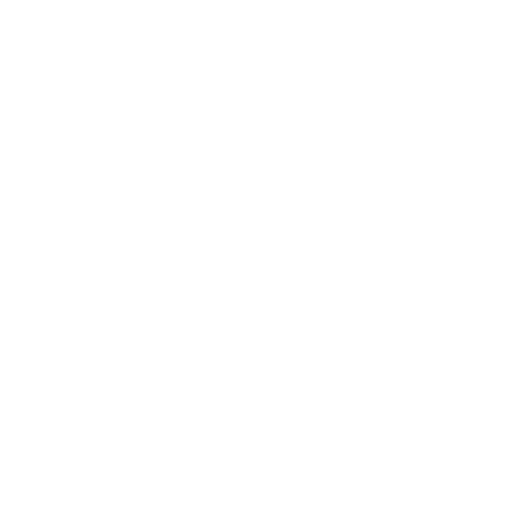
t = 0.00 s
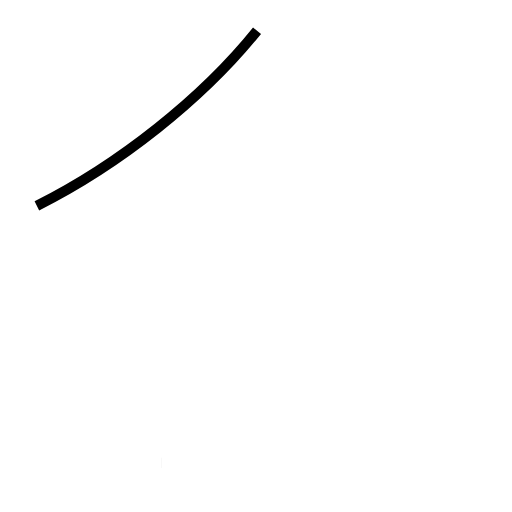
t = 0.83 s
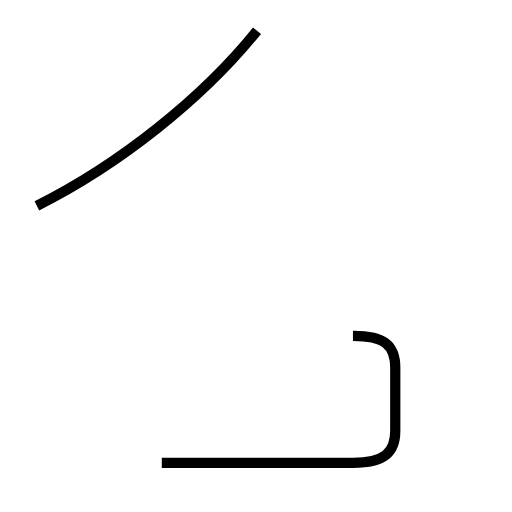
t = 1.93 s
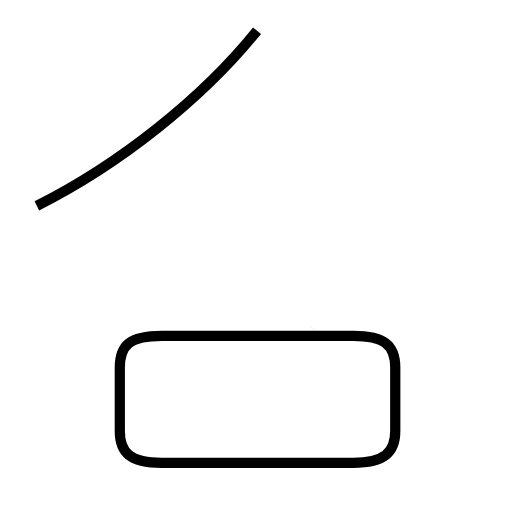
t = 3.04 s
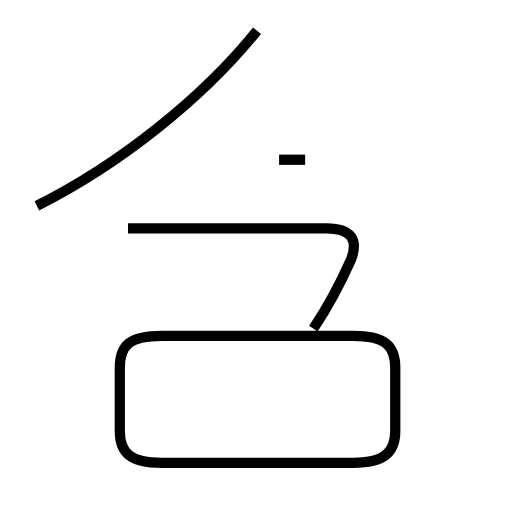
t = 4.08 s
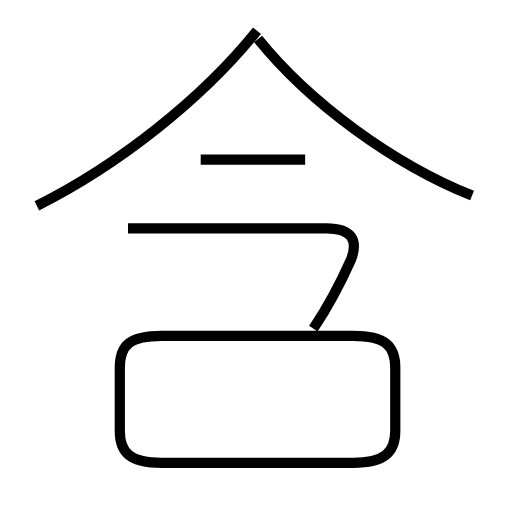
t = 5.09 s

The animated SVG that drew these frames (rendered in a browser with its animation timeline set to each time). Animation: 5 SMIL elements (animate=5); one cycle of 5.09 s.

<?xml version='1.0' encoding='utf-8'?>
<svg viewBox="0.0 -6.0 50.0 50.0" version="1.1" xmlns="http://www.w3.org/2000/svg"><rect x="-1000" y="-1000" width="2000" height="2000" stroke="white" fill="white" /><g style="fill:none;stroke:#000000;stroke-width:1"><path d="M 3.6 -23.9 C 11.6 -27.9 19.8 -34.4 25.1 -41.0 " transform="translate(0.0 38.0)" stroke-dasharray="27.664034599337523" stroke-dashoffset="27.664034599337523"><animate attributeName="stroke-dashoffset" from="27.664034599337523" to="0" dur="0.8299210379801256s" begin="0s; anim_end.end" fill="freeze" id="anim0" /></path><path d="M 15.8 1.2 L 34.5 1.2 C 37.5 1.2 38.6 0.2 38.6 -1.9 L 38.6 -8.1 C 38.6 -10.3 37.5 -11.2 34.5 -11.2 L 15.8 -11.2 C 12.7 -11.2 11.7 -10.3 11.7 -8.1 L 11.7 -1.9 C 11.7 0.2 12.7 1.2 15.8 1.2 Z " transform="translate(0.0 38.0)" stroke-dasharray="73.62356149537472" stroke-dashoffset="73.62356149537472"><animate attributeName="stroke-dashoffset" from="73.62356149537472" to="0" dur="2.2087068448612412s" begin="anim0.end" fill="freeze" id="anim1" /></path><path d="M 30.6 -11.9 C 32.2 -14.3 33.5 -16.9 34.3 -18.7 C 35.0 -20.6 34.3 -21.7 31.9 -21.7 L 12.5 -21.7 " transform="translate(0.0 38.0)" stroke-dasharray="32.03457042936662" stroke-dashoffset="32.03457042936662"><animate attributeName="stroke-dashoffset" from="32.03457042936662" to="0" dur="0.9610371128809985s" begin="anim1.end" fill="freeze" id="anim2" /></path><path d="M 29.8 -28.4 L 19.6 -28.4 " transform="translate(0.0 38.0)" stroke-dasharray="10.2" stroke-dashoffset="10.2"><animate attributeName="stroke-dashoffset" from="10.2" to="0" dur="0.306s" begin="anim2.end" fill="freeze" id="anim3" /></path><path d="M 46.1 -24.9 C 38.4 -28.0 30.3 -33.9 25.2 -40.2" transform="translate(0.0 38.0)" stroke-dasharray="26.153327732491487" stroke-dashoffset="26.153327732491487"><animate attributeName="stroke-dashoffset" from="26.153327732491487" to="0" dur="0.7845998319747446s" begin="anim3.end" fill="freeze" id="anim_end" /></path></g></svg>
